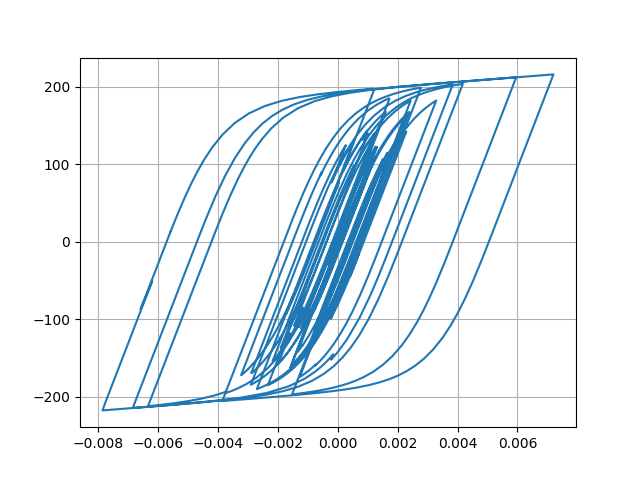

The data file committed next to this chart (first rows):
Desplacment, Force
0.0, 0.0
7.098895067315681e-06, 0.7099
2.1902749830972136e-05, 2.19
3.3077322714775715e-05, 3.307
3.41569082110207e-05, 3.415
2.609219820491894e-05, 2.609
1.549528103334581e-05, 1.549
1.0088023916910618e-05, 1.008
1.3176343201751165e-05, 1.317
2.2537692172557373e-05, 2.253
3.262888695074317e-05, 3.262
3.7970821629891e-05, 3.796
3.6401512693812866e-05, 3.639
3.093580501057062e-05, 3.093
2.876166112377157e-05, 2.875
3.5528847691311665e-05, 3.552
5.1442702212135675e-05, 5.143
7.149176124708228e-05, 7.146
8.874174473335361e-05, 8.868
9.766148960707942e-05, 9.758
9.548358972151e-05, 9.54
8.492390609739782e-05, 8.484
7.226950769827183e-05, 7.219
6.329852836253072e-05, 6.322
5.932351160860597e-05, 5.924
5.821328770853186e-05, 5.813
5.824959589364665e-05, 5.817
5.758196229804552e-05, 5.75
5.576008477989197e-05, 5.568
5.263840965831047e-05, 5.256
4.736181435689912e-05, 4.728
4.0183152873572584e-05, 4.01
3.3302887024538355e-05, 3.322
2.805615387914933e-05, 2.798
2.2583447529737522e-05, 2.25
1.3369738568165392e-05, 1.329
-4.061620422867687e-06, -0.4142
-3.0437200077661877e-05, -3.052
-6.143110581474716e-05, -6.149
-9.026331014817438e-05, -9.028
-0.0001104, -11.03
-0.0001202, -12.01
-0.0001234, -12.33
-0.000125, -12.5
-0.0001254, -12.53
-0.0001237, -12.37
-0.000121, -12.09
-0.0001206, -12.06
-0.0001316, -13.15
-0.0001573, -15.71
-0.0001923, -19.17
-0.0002256, -22.47
-0.0002468, -24.57
-0.0002538, -25.26
-0.0002555, -25.43
-0.0002625, -26.11
-0.0002779, -27.62
-0.0002964, -29.44
-0.000308, -30.58
-0.0003033, -30.1
... 2,941 more rows
